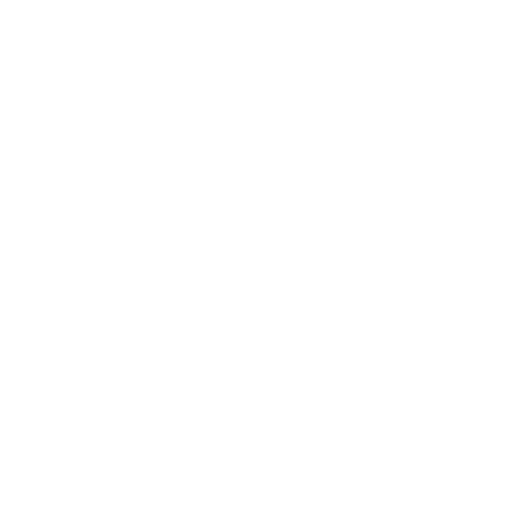
t = 0.00 s
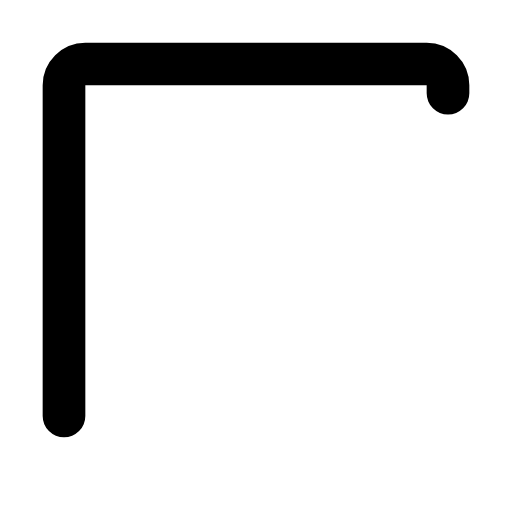
t = 0.30 s
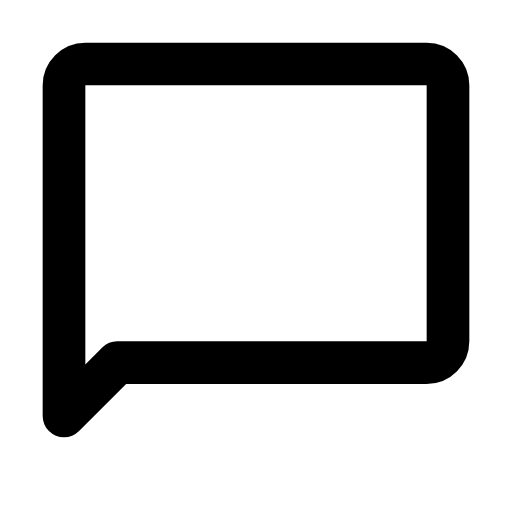
t = 0.60 s
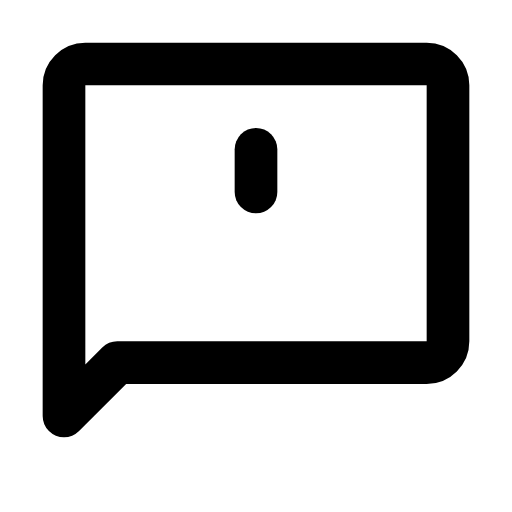
t = 0.80 s
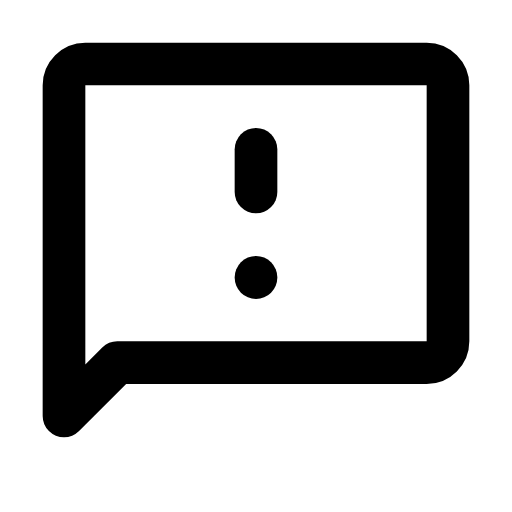
t = 1.10 s
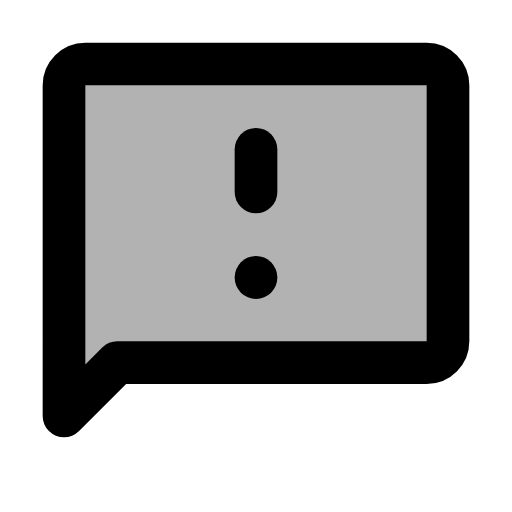
t = 1.35 s

The animated SVG that drew these frames (rendered in a browser with its animation timeline set to each time). Animation: 4 SMIL elements (animate=4); one cycle of 1.35 s.

<svg xmlns="http://www.w3.org/2000/svg" width="24" height="24" viewBox="0 0 24 24"><g stroke="currentColor" stroke-linecap="round" stroke-linejoin="round" stroke-width="2"><path fill="currentColor" fill-opacity="0" stroke-dasharray="70" d="M3 19.5v-15.5c0 -0.55 0.45 -1 1 -1h16c0.55 0 1 0.45 1 1v12c0 0.55 -0.45 1 -1 1h-14.5Z"><animate fill="freeze" attributeName="stroke-dashoffset" dur="0.6s" values="70;0"/><animate fill="freeze" attributeName="fill-opacity" begin="1.2s" dur="0.15s" to=".3"/></path><g fill="none" stroke-dasharray="4" stroke-dashoffset="4"><path d="M12 7v2"><animate fill="freeze" attributeName="stroke-dashoffset" begin="0.7s" dur="0.2s" to="0"/></path><path d="M12 13v0.01"><animate fill="freeze" attributeName="stroke-dashoffset" begin="0.9s" dur="0.2s" to="0"/></path></g></g></svg>
